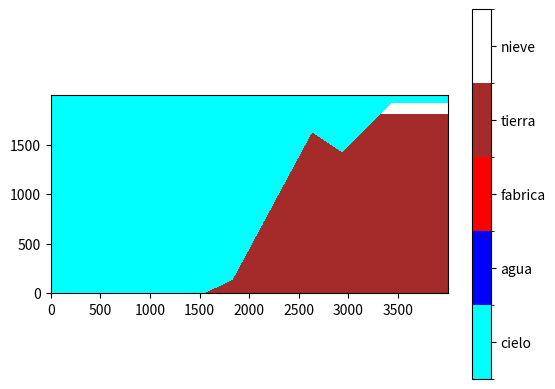

Recreate this plot in Python.
#!/usr/bin/env python
# coding=utf-8
"""
Esto hace tarea
@version 1.1
"""

# Importar librería
import matplotlib.pyplot as plt  # grafico
import matplotlib.colors as color
import tqdm
import numpy as np


class Tarea:
    def __init__(self, ancho=2000, largo=4000, dh=1):
        """
        Constructor
        :param ancho: Ancho
        :param largo: Largo
        :param dh: Tamaño grilla diferencial
        :type ancho: int,float
        """
        self._ancho = ancho  # privada
        self._largo = largo
        self._dh = dh

        self._h = int(float(ancho) / dh)
        self._w = int(float(largo) / dh)

        self._temp = np.zeros((self._h, self._w))
        self._matrix = np.zeros((self._h, self._w))
        self._geo = np.zeros((self._h, self._w))

        # RUT = 19401577-1
        self._RRR = 577.0 / 1000

    def set_geo(self):
        # Puntos de interes
        mar = [1200 + 400.0 * self._RRR, 0.0]
        planta = [mar[0] + 120, 0.0]
        inicio_cordillera = [mar[0] + 400, 400 / 3.0]
        cima1 = [mar[0] + 1200, 1500 + 200 * self._RRR]
        valle = [mar[0] + 1500, 1300 + 200 * self._RRR]
        cima2 = [mar[0] + 2000, 1850 + 100 * self._RRR]
        fin = [4000.0, 1850 + 100 * self._RRR]

        nieve = int(1800.0 / self._dh)

        # Transformar puntos de interes a puntos en la grilla
        p1 = (int(mar[0] / self._dh), int(mar[1] / self._dh))
        p2 = (int(planta[0] / self._dh), int(planta[1] / self._dh))
        p3 = (int(inicio_cordillera[0] / self._dh), int(inicio_cordillera[1] / self._dh))
        p4 = (int(cima1[0] / self._dh), int(cima1[1] / self._dh))
        p5 = (int(valle[0] / self._dh), int(valle[1] / self._dh))
        p6 = (int(cima2[0] / self._dh), int(cima2[1] / self._dh))
        p7 = (int(fin[0] / self._dh), int(fin[1] / self._dh))

        # puntos
        # cielo = 0
        # mar = 1
        # fabrica = 2
        # montana = 3
        # nieve = 4

        # Setear geografia

        for x in range(self._w):
            # primera seccion: mar
            if x < p1[0]:
                self._geo[0, x] = 1
                self._matrix[0, x] = 1

            # segunda seccion: fabrica
            elif x < p2[0]:
                self._geo[0, x] = 2
                self._matrix[0, x] = 2

            # tercera seccion: inicio montana 1
            elif x < p3[0]:
                y = f(p2, p3, x)
                self._geo[0:y, x] = 3
                self._matrix[y, x] = 3

            # cuarta seccion: montana 1
            elif x < p4[0]:
                y = f(p3, p4, x)
                if y > nieve:
                    self._geo[0:nieve, x] = 3
                    self._geo[nieve:y, x] = 4
                    self._matrix[nieve, x] = 3
                    self._matrix[y, x] = 4
                else:
                    self._geo[0:y, x] = 3
                    self._matrix[y, x] = 3
            # quinta seccion: valle

            elif x < p5[0]:
                y = f(p4, p5, x)
                if y > nieve:
                    self._geo[0:nieve, x] = 3
                    self._geo[nieve:y, x] = 4
                    self._matrix[nieve, x] = 3
                    self._matrix[y, x] = 4
                else:
                    self._geo[0:y, x] = 3
                    self._matrix[y, x] = 3
            # sexta seccion: montana 2

            elif x < p6[0]:
                y = f(p5, p6, x)
                if y > nieve:
                    self._geo[0:nieve, x] = 3
                    self._geo[nieve:y, x] = 4
                    self._matrix[nieve, x] = 3
                    self._matrix[y, x] = 4
                else:
                    self._geo[0:y, x] = 3
                    self._matrix[y, x] = 3

            else:
                y = f(p6, p7, x)
                if y > nieve:
                    self._geo[0:nieve, x] = 3
                    self._geo[nieve:y, x] = 4
                    self._matrix[nieve, x] = 3
                    self._matrix[y, x] = 4
                else:
                    self._geo[0:y, x] = 3
                    self._matrix[y, x] = 3

        fig = plt.figure()
        ax = fig.add_subplot(111)
        # colorbar customization
        cmap = color.ListedColormap(['cyan', 'blue', 'red', 'brown', 'white'])
        bounds = [0, 1, 2, 3, 4, 5]
        norm = color.BoundaryNorm(bounds, cmap.N)
        cax = plt.imshow(self._geo, origin="lower", interpolation='none', cmap=cmap, norm=norm)
        cb = fig.colorbar(cax, cmap=cmap, norm=norm, boundaries=bounds, ticks=[0.5, 1.5, 2.5, 3.5, 4.5])
        cb.ax.set_yticklabels(['cielo', 'agua', 'fabrica', 'tierra', 'nieve'])

        plt.show()

    def cb(self, t):
        # puntos
        cielo = 0
        mar = 1
        fabrica = 2
        montana = 3
        nieve = 4

        # temperaturas
        t_mar = 0
        if t < 8:
            t_mar = 4
        elif t < 16:
            t_mar = f([8, 4], [16, 20], t)
        else:
            t_mar = f([16, 20], [24, 4], t)

        for i in range(self._h):  # filas
            for j in range(self._w):  # columnas
                if self._matrix[i, j] == mar:
                    self._temp = t_mar

    def plot(self):
        """
        Grafica
        :return: None
        """
        fig = plt.figure()
        ax = fig.add_subplot(111)

        # Se agrega grafico al plot
        cax = ax.imshow(self._matrix, interpolation='none')
        fig.colorbar(cax)
        plt.show()

    def show_map(self):

        """
        Grafica el mapa del rio (pilares y contornos)
        :return: None
        """
        fig = plt.figure()
        ax = fig.add_subplot(111)
        # # Se agrega grafico al plot

        cax = plt.imshow(self._geo, cmap='Greys', interpolation='nearest')

        # grillas diferenciales
        for k in range(1, self._w):
            plt.axvline(x=k - 0.5, color=(0, 0, 0, 0.5), linestyle='--', lw=0.5)

        for m in range(1, self._h):
            plt.axhline(y=m - 0.5, color=(0, 0, 0, 0.5), linestyle='--', lw=0.5)

        # coordenadas en metros
        for i in range(1, int(self._largo) + 1):
            plt.axvline(x=i / self._dh - 0.5, color='k', linestyle='--', lw=1.0)

        for j in range(1, int(self._ancho) + 1):
            plt.axhline(y=j / self._dh - 0.5, color='k', linestyle='--', lw=1.0)

        # Bordes del rio
        plt.axvline(x=self._w - 0.5, color='r', linestyle='--', lw=1.0)
        plt.axvline(x=-0.5, color='r', linestyle='--', lw=1.0)

        plt.axhline(y=self._h - 0.5, color='r', linestyle='--', lw=1.0)
        plt.axhline(y=0 - 0.5, color='r', linestyle='--', lw=1.0)

        # fig.colorbar(cax)
        plt.show()


def f(p1, p2, x):
    n = p1[1]
    m = (float(p2[1] - p1[1]) / (p2[0] - p1[0]))
    y = ((m * (x - p1[0])) + n)
    return int(y)


def main():
    t = Tarea()
    t.set_geo()


def medir_presiones(rio, pos_x):
    """
    Recibe un rio y una coordenada en X
    :param rio:
    :param pos_x:
    :return: None
    """

    presion_rio_abajo = []
    pos = []
    rio.reset()

    for pos_y in range(0, rio._h):

        a = rio.addPilar(pos_x, pos_y)
        if not (a):
            continue

        rio.old_cb(1)
        rio.start()
        presion_rio_abajo.append(rio.get_presion())
        pos.append(pos_y * rio._dh)
        rio.reset()

    graph = plt.plot(pos, presion_rio_abajo, color='red', marker='o', linestyle='none', linewidth=2, markersize=12,
                     label="presion desembocadura rio ")
    vert_line = plt.axvline(x=rio._ancho / 2.0, label="centro del rio")
    plt.xlabel('Distancia de Borde Superior a Centro de Pilar[ m ]')
    plt.ylabel('Presion Promedio en Boca del Rio [ Pascal(?) ]')
    plt.legend(bbox_to_anchor=(0., 1.02, 1., .102), loc=3, ncol=1, borderaxespad=0)
    print(presion_rio_abajo)
    plt.show()


if __name__ == '__main__':
    main()
